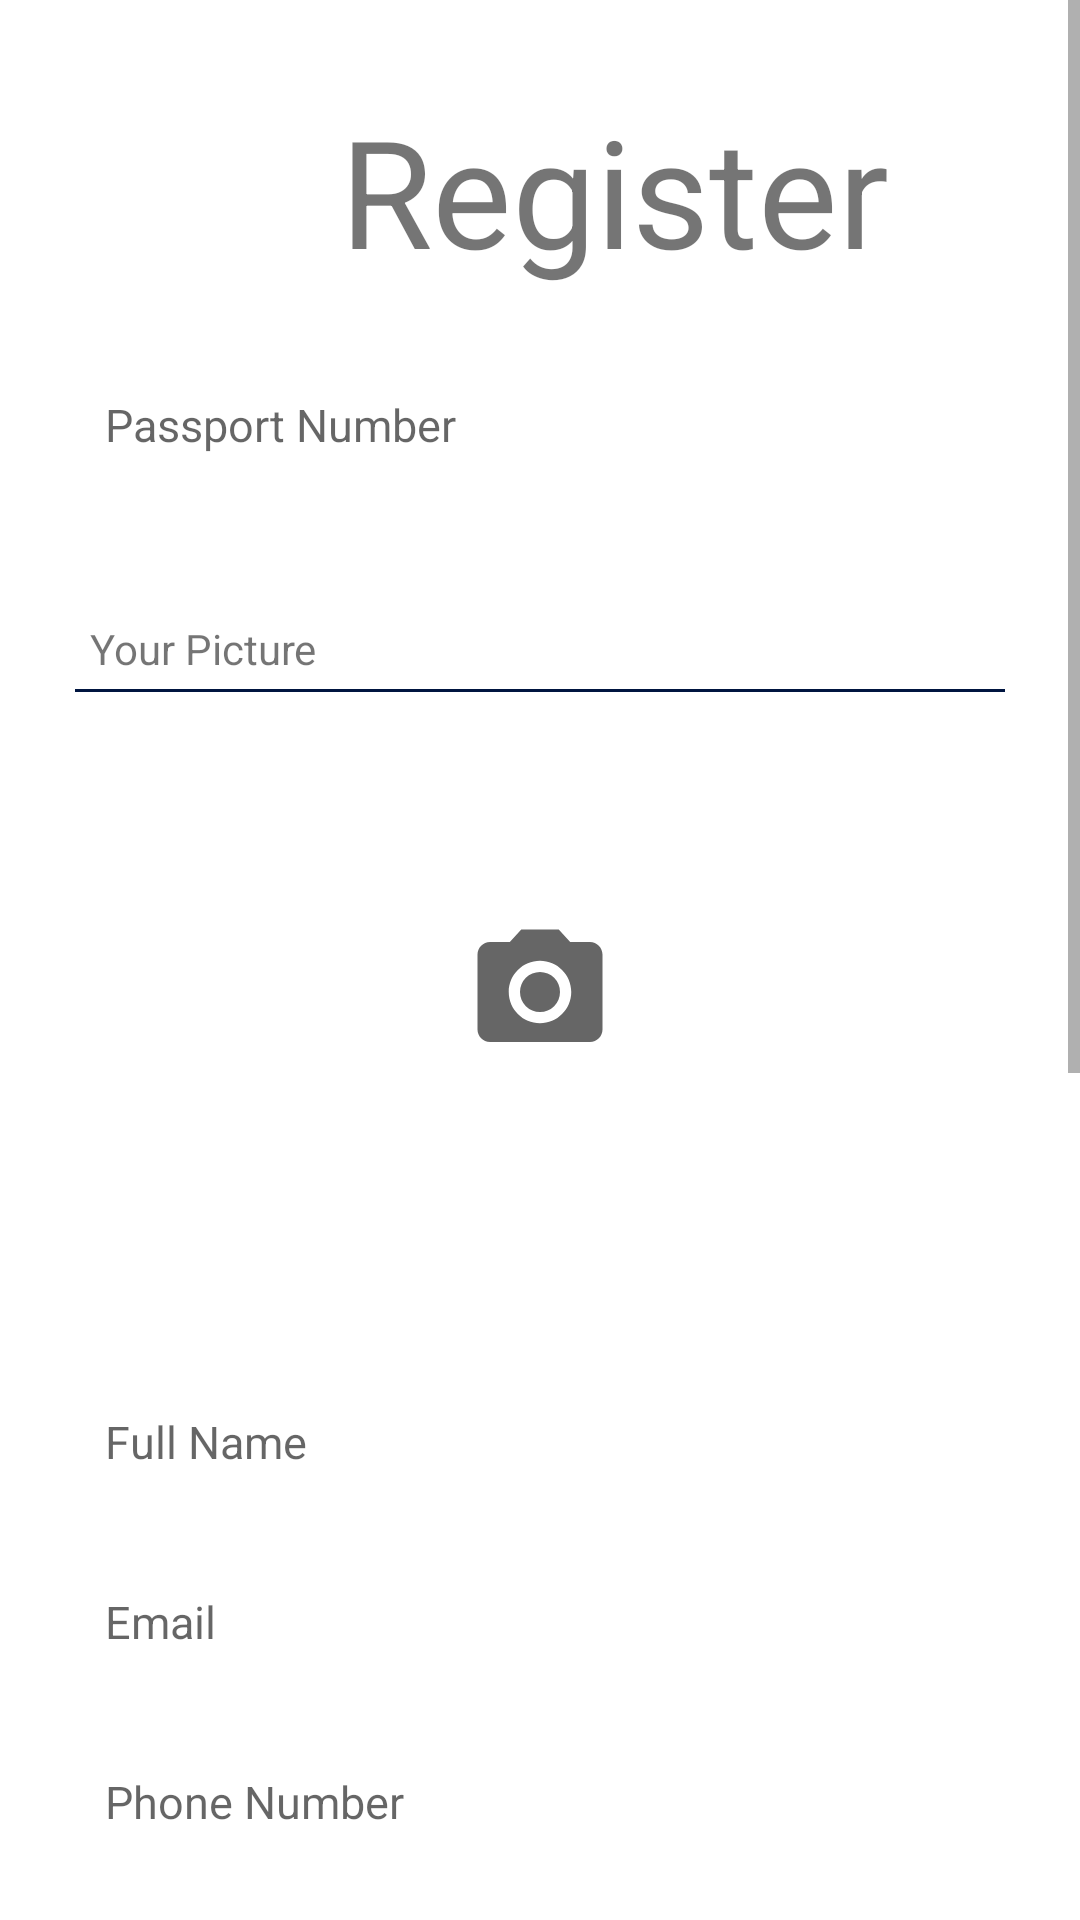

Layout XML and referenced resources for this Android screen:
<!-- AndroidManifest.xml: application theme AppTheme -->
<!-- res/layout/fragment_signup.xml -->
<?xml version="1.0" encoding="utf-8"?>

<LinearLayout xmlns:android="http://schemas.android.com/apk/res/android"
    xmlns:app="http://schemas.android.com/apk/res-auto"
    xmlns:tools="http://schemas.android.com/tools"
    android:layout_width="match_parent"
    android:layout_height="match_parent"
    android:background="@color/white"
    android:orientation="vertical"
    tools:context=".Fragments.Signup">

    <ScrollView
        android:layout_width="match_parent"
        android:layout_height="match_parent">

        <LinearLayout
            android:layout_width="match_parent"
            android:layout_height="wrap_content"
            android:gravity="center"
            android:orientation="vertical">

            <TextView
                android:id="@+id/tv_logo"
                android:layout_width="wrap_content"
                android:layout_height="wrap_content"
                android:layout_marginStart="25dp"
                android:layout_marginLeft="25dp"
                android:layout_marginTop="30dp"
                android:layout_marginBottom="20dp"
                android:text="@string/register"
                android:textSize="50sp" />



            <EditText
                android:id="@+id/rt_passport_no"
                android:layout_width="match_parent"
                android:layout_height="50dp"
                android:layout_marginLeft="20dp"
                android:layout_marginRight="20dp"
                android:layout_marginBottom="10dp"
                android:background="@drawable/et_custom"
                android:hint="Passport Number"
                android:inputType="textPersonName"
                android:padding="15dp"
                android:textSize="15sp" />

            <LinearLayout
                android:layout_width="match_parent"
                android:layout_height="match_parent"
                android:layout_margin="20dp"
                android:orientation="vertical"
                android:padding="5dp"
                android:visibility="visible">

                <TextView
                    android:id="@+id/textView17"
                    android:layout_width="match_parent"
                    android:layout_height="wrap_content"
                    android:layout_weight="1"
                    android:background="@drawable/underline_white"
                    android:padding="5dp"
                    android:text="Your Picture" />

                <ImageButton
                    android:id="@+id/rt_face_pic"
                    android:layout_width="match_parent"
                    android:layout_height="200dp"
                    android:layout_weight="1"
                    android:background="@color/transperent"
                    android:src="@drawable/ic_baseline_photo_camera_24" />
            </LinearLayout>

            <EditText
                android:id="@+id/rt_name"
                android:layout_width="match_parent"
                android:layout_height="50dp"
                android:layout_marginLeft="20dp"
                android:layout_marginRight="20dp"
                android:layout_marginBottom="10dp"
                android:background="@drawable/et_custom"
                android:hint="@string/your_name"
                android:inputType="textPersonName"
                android:padding="15dp"
                android:textSize="15sp" />

            <EditText
                android:id="@+id/rt_email"
                android:layout_width="match_parent"
                android:layout_height="50dp"
                android:layout_marginLeft="20dp"
                android:layout_marginRight="20dp"
                android:layout_marginBottom="10dp"
                android:background="@drawable/et_custom"
                android:hint="@string/e_mail"
                android:inputType="textEmailAddress"
                android:padding="15dp"
                android:textSize="15sp" />

            <EditText
                android:id="@+id/rt_number"
                android:layout_width="match_parent"
                android:layout_height="50dp"
                android:layout_marginLeft="20dp"
                android:layout_marginRight="20dp"
                android:layout_marginBottom="10dp"
                android:background="@drawable/et_custom"
                android:hint="Phone Number"
                android:padding="15dp"
                android:textSize="15sp" />

            <LinearLayout
                android:layout_width="match_parent"
                android:layout_height="wrap_content"
                android:layout_marginLeft="20dp"
                android:layout_marginRight="20dp"
                android:layout_marginBottom="10dp"
                android:orientation="vertical">

                <TextView
                    android:id="@+id/textView18"
                    android:layout_width="match_parent"
                    android:layout_height="wrap_content"
                    android:layout_weight="1"
                    android:background="@drawable/underline_white"
                    android:padding="5dp"
                    android:text="Gender" />

                <Spinner
                    android:id="@+id/rt_gender"
                    android:layout_width="match_parent"
                    android:layout_height="50dp"
                    android:padding="5dp"
                    android:textSize="15sp" />

            </LinearLayout>

            <EditText
                android:id="@+id/rt_dob"
                android:layout_width="match_parent"
                android:layout_height="50dp"
                android:layout_marginLeft="20dp"
                android:layout_marginRight="20dp"
                android:layout_marginBottom="10dp"
                android:background="@drawable/et_custom"
                android:clickable="true"
                android:focusable="false"
                android:hint="Date of Birth"
                android:padding="15dp"
                android:textSize="15sp" />

            <LinearLayout
                android:layout_width="match_parent"
                android:layout_height="wrap_content"
                android:layout_marginLeft="20dp"
                android:layout_marginRight="20dp"
                android:layout_marginBottom="10dp"
                android:orientation="vertical">

                <TextView
                    android:id="@+id/textView23"
                    android:layout_width="match_parent"
                    android:layout_height="wrap_content"
                    android:layout_weight="1"
                    android:background="@drawable/underline_white"
                    android:padding="5dp"
                    android:text="Company the took you" />

                <Spinner
                    android:id="@+id/rt_co_spinner"
                    android:layout_width="match_parent"
                    android:layout_height="50dp"
                    android:padding="5dp"
                    android:textSize="15sp" />


                <CheckBox
                    android:id="@+id/rt_check_other"
                    android:layout_width="match_parent"
                    android:layout_height="wrap_content"
                    android:layout_weight="1"
                    android:text="Non of the Above" />

                <EditText
                    android:id="@+id/rt_company"
                    android:layout_width="match_parent"
                    android:layout_height="50dp"
                    android:background="@drawable/et_custom"
                    android:hint="Name of Individual/Company"
                    android:padding="15dp"
                    android:textSize="15sp"
                    android:visibility="gone" />
            </LinearLayout>

            <EditText
                android:id="@+id/rt_job"
                android:layout_width="match_parent"
                android:layout_height="50dp"
                android:layout_marginLeft="20dp"
                android:layout_marginRight="20dp"
                android:layout_marginBottom="10dp"
                android:background="@drawable/et_custom"
                android:hint="What kind of Job"
                android:padding="15dp"
                android:textSize="15sp" />

            <LinearLayout
                android:layout_width="match_parent"
                android:layout_height="50dp"
                android:layout_marginLeft="20dp"
                android:layout_marginRight="20dp"
                android:layout_marginBottom="10dp"
                android:orientation="horizontal">


                <ImageButton
                    android:id="@+id/rt_loc_map"
                    android:layout_width="40dp"
                    android:layout_height="match_parent"
                    android:layout_weight="1"
                    android:background="@color/transperent"
                    android:padding="5dp"
                    android:src="@drawable/ic_pin_drop_black_24dp" />

                <EditText
                    android:id="@+id/rt_current_loca"
                    android:layout_width="wrap_content"
                    android:layout_height="match_parent"
                    android:layout_marginTop="5dp"
                    android:layout_marginBottom="5dp"
                    android:ems="10"
                    android:hint="Current Location"
                    android:inputType="text" />

            </LinearLayout>

            <CheckBox
                android:id="@+id/rt_terms"
                android:layout_width="match_parent"
                android:layout_height="wrap_content"
                android:layout_margin="5dp"
                android:padding="5dp"
                android:text="@string/i_agree_to_the_terms_conditions_of_this_service" />

            <RelativeLayout
                android:layout_width="match_parent"
                android:layout_height="0dp"
                android:layout_weight="1">

                <Button
                    android:id="@+id/btn_register"
                    android:layout_width="match_parent"
                    android:layout_height="wrap_content"
                    android:layout_centerInParent="true"
                    android:layout_marginLeft="20dp"
                    android:layout_marginRight="20dp"
                    android:layout_marginBottom="30dp"
                    android:background="@drawable/btn_custom"
                    android:text="@string/register"
                    android:textColor="@android:color/white" />


            </RelativeLayout>
        </LinearLayout>

    </ScrollView>

</LinearLayout>
<!-- resources referenced by this layout -->
<resources>
  <color name="transperent" />
  <color name="white">#FFFFFF</color>
  <!-- drawable btn_custom (drawable) -->
  <?xml version="1.0" encoding="utf-8"?>
  
  <shape xmlns:android="http://schemas.android.com/apk/res/android"
      android:padding="10dp"
      android:shape="rectangle">
  
      <solid android:color="#001540" />
  
      <corners
          android:bottomLeftRadius="5dp"
          android:bottomRightRadius="5dp"
          android:topLeftRadius="5dp"
          android:topRightRadius="5dp" />
  
  </shape>
  <!-- drawable ic_baseline_photo_camera_24 (drawable) -->
  <vector android:height="50dp" android:tint="?attr/colorControlNormal"
      android:viewportHeight="24" android:viewportWidth="24"
      android:width="50dp" xmlns:android="http://schemas.android.com/apk/res/android">
      <path android:fillColor="#FFFFFF" android:pathData="M12,12m-3.2,0a3.2,3.2 0,1 1,6.4 0a3.2,3.2 0,1 1,-6.4 0"/>
      <path android:fillColor="#FFFFFF" android:pathData="M9,2L7.17,4L4,4c-1.1,0 -2,0.9 -2,2v12c0,1.1 0.9,2 2,2h16c1.1,0 2,-0.9 2,-2L22,6c0,-1.1 -0.9,-2 -2,-2h-3.17L15,2L9,2zM12,17c-2.76,0 -5,-2.24 -5,-5s2.24,-5 5,-5 5,2.24 5,5 -2.24,5 -5,5z"/>
  </vector>
  <!-- drawable ic_pin_drop_black_24dp (drawable) -->
  <vector xmlns:android="http://schemas.android.com/apk/res/android"
      android:width="24dp"
      android:height="24dp"
      android:tint="#22FFD3"
      android:viewportWidth="24.0"
      android:viewportHeight="24.0">
      <path
          android:fillColor="#FF000000"
          android:pathData="M18,8c0,-3.31 -2.69,-6 -6,-6S6,4.69 6,8c0,4.5 6,11 6,11s6,-6.5 6,-11zM10,8c0,-1.1 0.9,-2 2,-2s2,0.9 2,2 -0.89,2 -2,2c-1.1,0 -2,-0.9 -2,-2zM5,20v2h14v-2L5,20z" />
  </vector>
  <!-- drawable underline_white (drawable) -->
  <?xml version="1.0" encoding="utf-8"?>
  <layer-list xmlns:android="http://schemas.android.com/apk/res/android">
      <item>
          <shape android:shape="rectangle">
              <solid android:color="@color/colorPrimary" />
              <padding android:bottom="1dp" />
          </shape>
      </item>
      <item>
          <shape android:shape="rectangle">
              <solid android:color="@color/white" />
          </shape>
      </item>
  </layer-list>
  <string name="e_mail">Email</string>
  <string name="i_agree_to_the_terms_conditions_of_this_service">I agree to T&amp;C\'s</string>
  <string name="register">Register</string>
  <string name="your_name">Full Name</string>
  <style name="AppTheme" parent="Theme.AppCompat.Light.DarkActionBar">
          
          <item name="colorPrimary">@color/colorPrimary</item>
          <item name="colorPrimaryDark">@color/colorPrimaryDark</item>
          <item name="colorAccent">@color/colorAccent</item>
      </style>
  <color name="colorPrimary">#001540</color>
  <color name="colorPrimaryDark">#09246A</color>
  <color name="colorAccent">#163a5f</color>
</resources>
